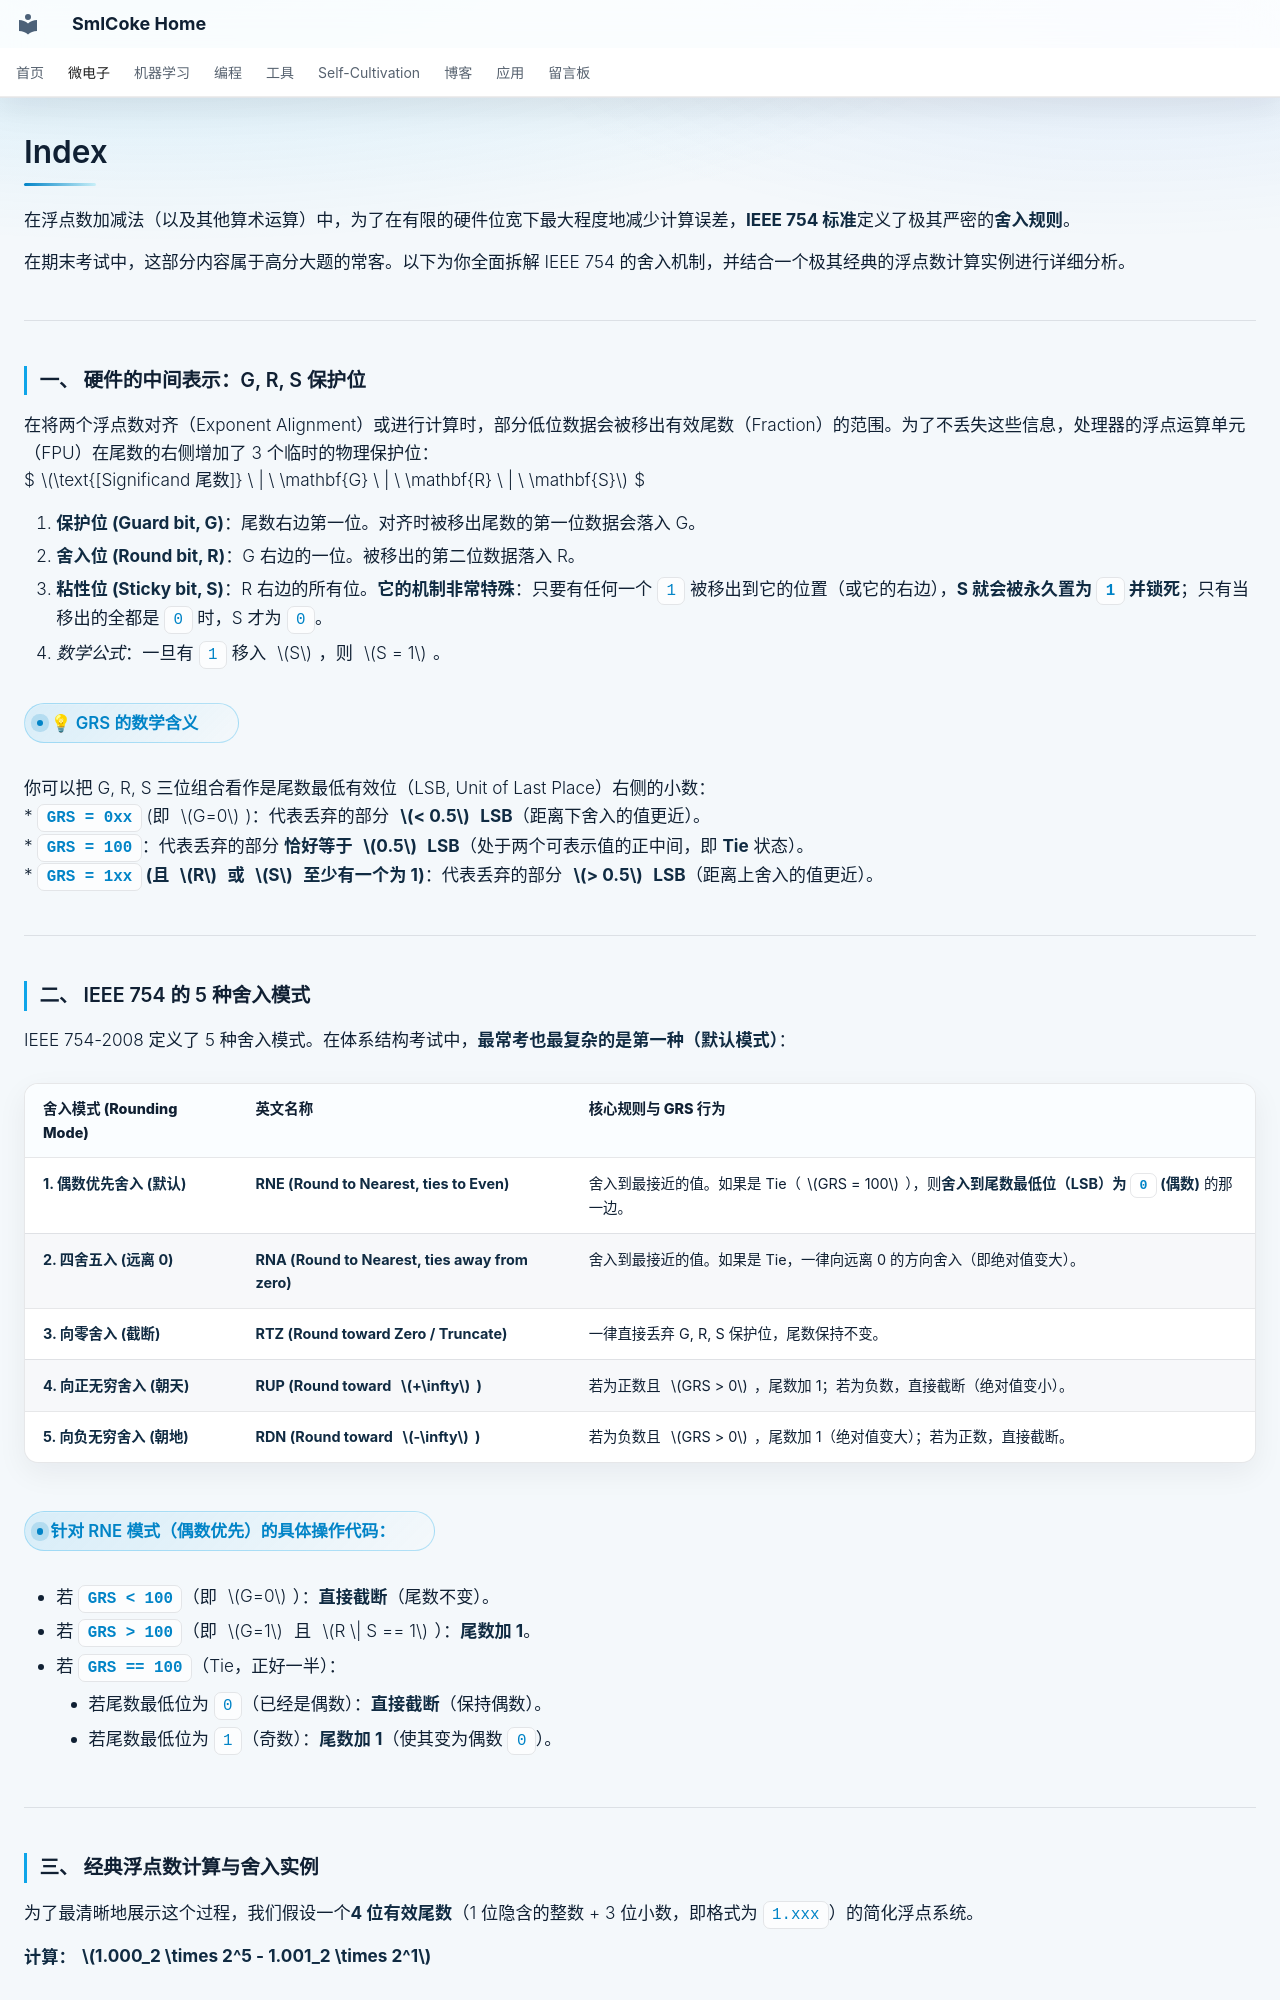

repository: SmlCoke/smlcoke-web · page: microelectronics/processors/arithmetic/grs/index.html · generator: mkdocs

在浮点数加减法（以及其他算术运算）中，为了在有限的硬件位宽下最大程度地减少计算误差，**IEEE 754 标准**定义了极其严密的**舍入规则**。

在期末考试中，这部分内容属于高分大题的常客。以下为你全面拆解 IEEE 754 的舍入机制，并结合一个极其经典的浮点数计算实例进行详细分析。

---

### 一、 硬件的中间表示：G, R, S 保护位

在将两个浮点数对齐（Exponent Alignment）或进行计算时，部分低位数据会被移出有效尾数（Fraction）的范围。为了不丢失这些信息，处理器的浮点运算单元（FPU）在尾数的右侧增加了 3 个临时的物理保护位：
$$\text{[Significand 尾数]} \ | \ \mathbf{G} \ | \ \mathbf{R} \ | \ \mathbf{S}$$

1. **保护位 (Guard bit, G)**：尾数右边第一位。对齐时被移出尾数的第一位数据会落入 G。
2. **舍入位 (Round bit, R)**：G 右边的一位。被移出的第二位数据落入 R。
3. **粘性位 (Sticky bit, S)**：R 右边的所有位。**它的机制非常特殊**：只要有任何一个 `1` 被移出到它的位置（或它的右边），**S 就会被永久置为 `1` 并锁死**；只有当移出的全都是 `0` 时，S 才为 `0`。
   * *数学公式*：一旦有 `1` 移入 $S$，则 $S = 1$。

#### 💡 GRS 的数学含义
你可以把 G, R, S 三位组合看作是尾数最低有效位（LSB, Unit of Last Place）右侧的小数：
*   **`GRS = 0xx`** (即 $G=0$)：代表丢弃的部分 **$< 0.5$ LSB**（距离下舍入的值更近）。
*   **`GRS = 100`**：代表丢弃的部分 **恰好等于 $0.5$ LSB**（处于两个可表示值的正中间，即 **Tie** 状态）。
*   **`GRS = 1xx` (且 $R$ 或 $S$ 至少有一个为 1)**：代表丢弃的部分 **$> 0.5$ LSB**（距离上舍入的值更近）。

---

### 二、 IEEE 754 的 5 种舍入模式

IEEE 754-2008 定义了 5 种舍入模式。在体系结构考试中，**最常考也最复杂的是第一种（默认模式）**：

| 舍入模式 (Rounding Mode) | 英文名称 | 核心规则与 GRS 行为 |
| :--- | :--- | :--- |
| **1. 偶数优先舍入 (默认)** | **RNE (Round to Nearest, ties to Even)** | 舍入到最接近的值。如果是 Tie（$GRS = 100$），则**舍入到尾数最低位（LSB）为 `0` (偶数)** 的那一边。 |
| **2. 四舍五入 (远离 0)** | **RNA (Round to Nearest, ties away from zero)** | 舍入到最接近的值。如果是 Tie，一律向远离 0 的方向舍入（即绝对值变大）。 |
| **3. 向零舍入 (截断)** | **RTZ (Round toward Zero / Truncate)** | 一律直接丢弃 G, R, S 保护位，尾数保持不变。 |
| **4. 向正无穷舍入 (朝天)** | **RUP (Round toward $+\infty$)** | 若为正数且 $GRS > 0$，尾数加 1；若为负数，直接截断（绝对值变小）。 |
| **5. 向负无穷舍入 (朝地)** | **RDN (Round toward $-\infty$)** | 若为负数且 $GRS > 0$，尾数加 1（绝对值变大）；若为正数，直接截断。 |

#### 针对 RNE 模式（偶数优先）的具体操作代码：
*   若 **`GRS < 100`**（即 $G=0$）：**直接截断**（尾数不变）。
*   若 **`GRS > 100`**（即 $G=1$ 且 $R \| S == 1$）：**尾数加 1**。
*   若 **`GRS == 100`**（Tie，正好一半）：
    *   若尾数最低位为 `0`（已经是偶数）：**直接截断**（保持偶数）。
    *   若尾数最低位为 `1`（奇数）：**尾数加 1**（使其变为偶数 `0`）。

---

### 三、 经典浮点数计算与舍入实例

为了最清晰地展示这个过程，我们假设一个**4 位有效尾数**（1 位隐含的整数 + 3 位小数，即格式为 `1.xxx`）的简化浮点系统。

**计算：$1.000_2 \times 2^5 - 1.001_2 \times 2^1$**
